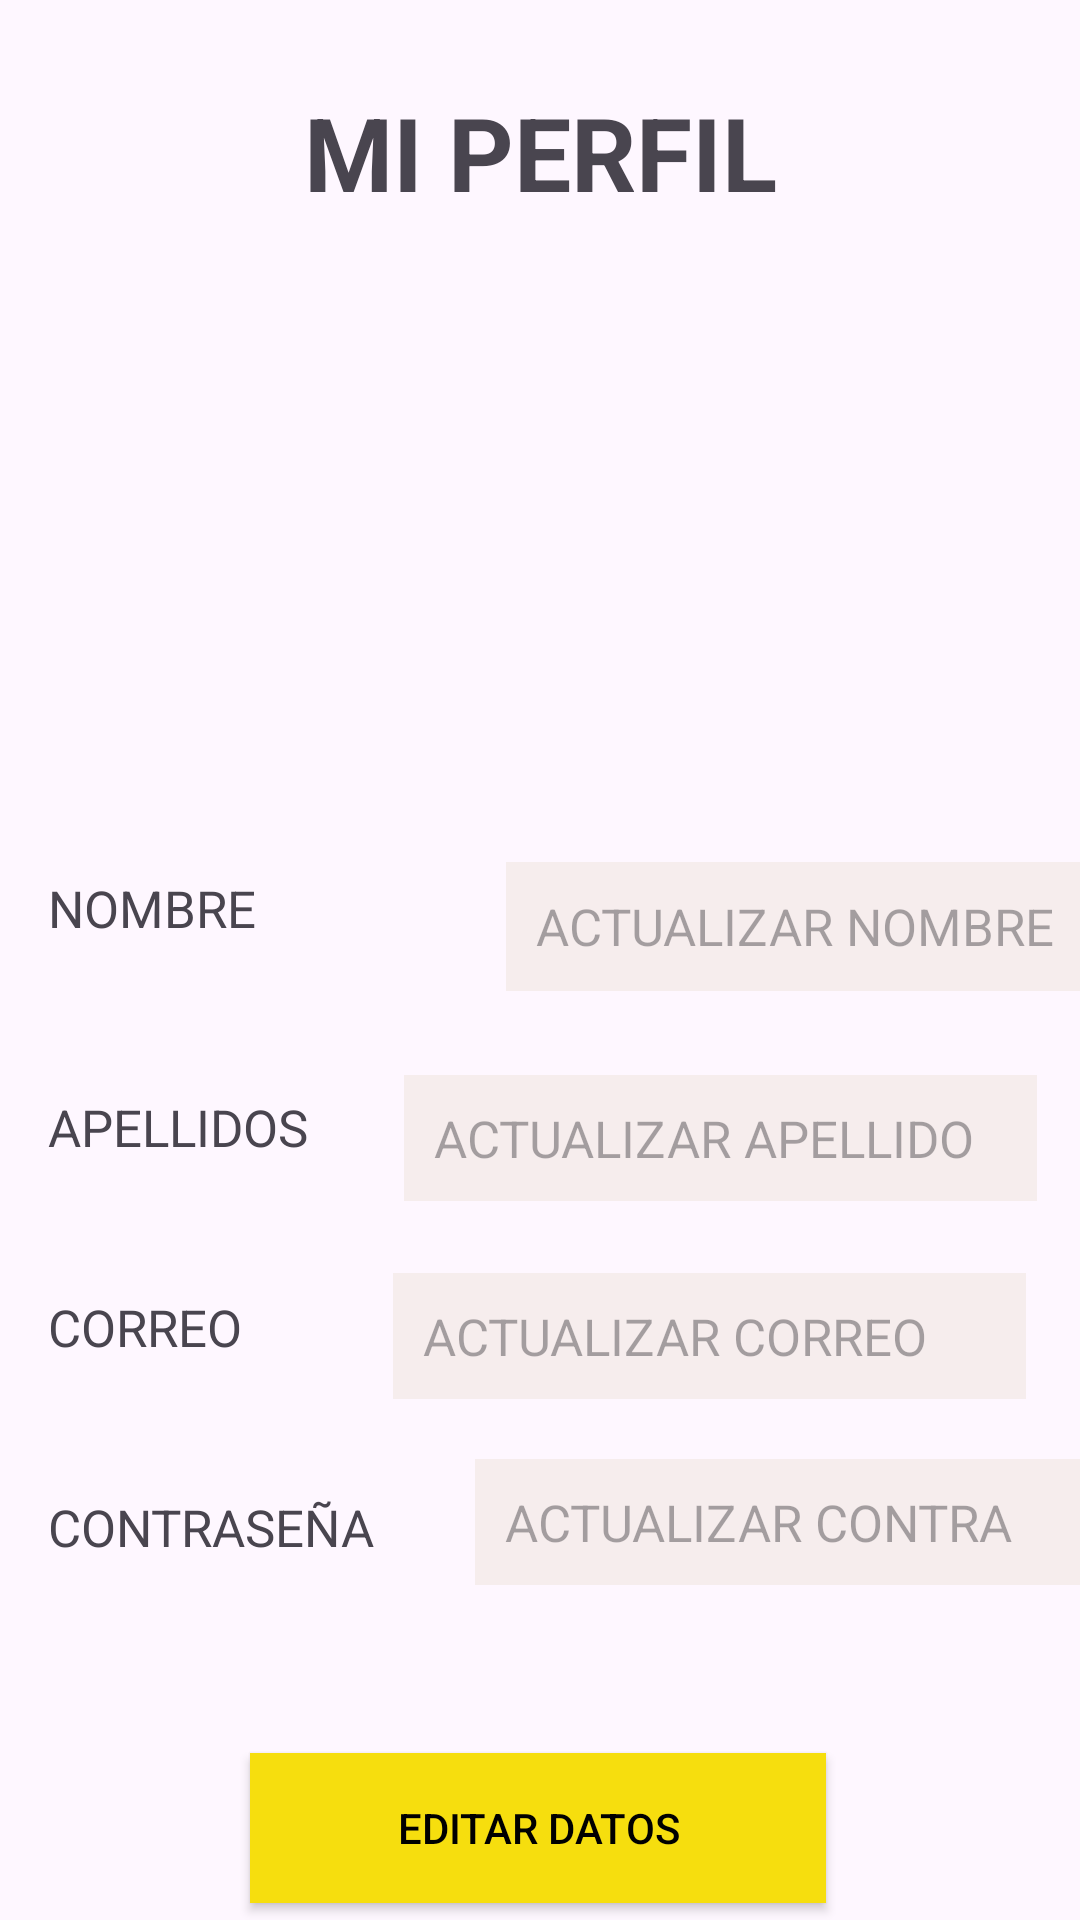

Here is an Android app screen rendered from its layout file. Give the layout XML and the strings, colors and styles it references.
<!-- AndroidManifest.xml: application theme Theme.ProyectoIntiElectrodomesticos -->
<!-- res/layout/activity_user.xml -->
<?xml version="1.0" encoding="utf-8"?>
<androidx.constraintlayout.widget.ConstraintLayout xmlns:android="http://schemas.android.com/apk/res/android"
    xmlns:app="http://schemas.android.com/apk/res-auto"
    xmlns:tools="http://schemas.android.com/tools"
    android:layout_width="match_parent"
    android:layout_height="match_parent"
    tools:context=".ActivityUser">

    <TextView
        android:id="@+id/textView"
        android:layout_width="wrap_content"
        android:layout_height="wrap_content"
        android:layout_marginTop="28dp"
        android:text="MI PERFIL"
        android:textAlignment="center"
        android:textSize="34sp"
        android:textStyle="bold"
        app:layout_constraintEnd_toEndOf="parent"
        app:layout_constraintStart_toStartOf="parent"
        app:layout_constraintTop_toTopOf="parent" />

    <ImageView
        android:id="@+id/imageView2"
        android:layout_width="361dp"
        android:layout_height="166dp"
        android:layout_marginTop="8dp"
        app:layout_constraintEnd_toEndOf="parent"
        app:layout_constraintStart_toStartOf="parent"
        app:layout_constraintTop_toBottomOf="@+id/textView"
        app:srcCompat="@mipmap/user" />

    <Button
        android:id="@+id/button"
        android:layout_width="192dp"
        android:layout_height="50dp"
        android:layout_marginTop="56dp"
        android:background="@color/amarillo"
        android:text="EDITAR DATOS"
        android:textColor="@color/black"
        app:layout_constraintEnd_toEndOf="parent"
        app:layout_constraintHorizontal_bias="0.497"
        app:layout_constraintStart_toStartOf="parent"
        app:layout_constraintTop_toBottomOf="@+id/txtContraseñaUsuario" />

    <EditText
        android:id="@+id/txtNombreUsuario"
        android:layout_width="211dp"
        android:layout_height="43dp"
        android:layout_marginStart="76dp"
        android:layout_marginTop="40dp"
        android:background="@color/white"
        android:ems="10"
        android:hint="@string/user_input"
        android:inputType="textPersonName"
        android:lineSpacingExtra="8sp"
        android:paddingLeft="10dp"
        android:textAllCaps="true"
        android:textColor="@color/black"
        android:textSize="17sp"
        app:layout_constraintEnd_toEndOf="parent"
        app:layout_constraintHorizontal_bias="0.022"
        app:layout_constraintStart_toEndOf="@+id/textView2"
        app:layout_constraintTop_toBottomOf="@+id/imageView2" />

    <TextView
        android:id="@+id/textView2"
        android:layout_width="77dp"
        android:layout_height="37dp"
        android:layout_marginStart="16dp"
        android:layout_marginTop="44dp"
        android:text="NOMBRE"
        android:textSize="17sp"
        app:layout_constraintStart_toStartOf="parent"
        app:layout_constraintTop_toBottomOf="@+id/imageView2" />

    <TextView
        android:id="@+id/textView5"
        android:layout_width="wrap_content"
        android:layout_height="wrap_content"
        android:layout_marginStart="16dp"
        android:layout_marginTop="44dp"
        android:text="CONTRASEÑA"
        android:textSize="17sp"
        app:layout_constraintStart_toStartOf="parent"
        app:layout_constraintTop_toBottomOf="@+id/textView4" />

    <TextView
        android:id="@+id/textView4"
        android:layout_width="wrap_content"
        android:layout_height="wrap_content"
        android:layout_marginStart="16dp"
        android:layout_marginTop="44dp"
        android:text="CORREO"
        android:textSize="17sp"
        app:layout_constraintStart_toStartOf="parent"
        app:layout_constraintTop_toBottomOf="@+id/textView3" />

    <TextView
        android:id="@+id/textView3"
        android:layout_width="wrap_content"
        android:layout_height="wrap_content"
        android:layout_marginStart="16dp"
        android:layout_marginTop="36dp"
        android:text="APELLIDOS"
        android:textSize="17sp"
        app:layout_constraintStart_toStartOf="parent"
        app:layout_constraintTop_toBottomOf="@+id/textView2" />

    <EditText
        android:id="@+id/txtApellidoUsuario"
        android:layout_width="211dp"
        android:layout_height="42dp"
        android:layout_marginTop="28dp"
        android:background="@color/white"
        android:ems="10"
        android:hint="@string/ape_input"
        android:inputType="textPersonName"
        android:lineSpacingExtra="8sp"
        android:paddingLeft="10dp"
        android:textAllCaps="true"
        android:textColor="@color/black"
        android:textSize="17sp"
        app:layout_constraintEnd_toEndOf="parent"
        app:layout_constraintHorizontal_bias="0.69"
        app:layout_constraintStart_toEndOf="@+id/textView3"
        app:layout_constraintTop_toBottomOf="@+id/txtNombreUsuario" />

    <EditText
        android:id="@+id/txtCorreoUsuario"
        android:layout_width="211dp"
        android:layout_height="42dp"
        android:layout_marginTop="24dp"
        android:background="@color/white"
        android:ems="10"
        android:hint="@string/email_input"
        android:inputType="textEmailAddress"
        android:lineSpacingExtra="8sp"
        android:paddingLeft="10dp"
        android:textAllCaps="true"
        android:textColor="@color/black"
        android:textSize="17sp"
        app:layout_constraintEnd_toEndOf="parent"
        app:layout_constraintHorizontal_bias="0.737"
        app:layout_constraintStart_toEndOf="@+id/textView4"
        app:layout_constraintTop_toBottomOf="@+id/txtApellidoUsuario" />

    <EditText
        android:id="@+id/txtContraseñaUsuario"
        android:layout_width="211dp"
        android:layout_height="42dp"
        android:layout_marginStart="36dp"
        android:layout_marginTop="20dp"
        android:background="@color/white"
        android:ems="10"
        android:hint="@string/psw_input"
        android:inputType="textPassword"
        android:lineSpacingExtra="8sp"
        android:paddingLeft="10dp"
        android:textAllCaps="true"
        android:textColor="@color/black"
        android:textSize="17sp"
        app:layout_constraintEnd_toEndOf="parent"
        app:layout_constraintHorizontal_bias="0.21"
        app:layout_constraintStart_toEndOf="@+id/textView5"
        app:layout_constraintTop_toBottomOf="@+id/txtCorreoUsuario" />

</androidx.constraintlayout.widget.ConstraintLayout>
<!-- resources referenced by this layout -->
<resources>
  <color name="amarillo">#F6DE0E</color>
  <color name="black">#FF000000</color>
  <color name="white">#F6EDED</color>
  <string name="ape_input">ACTUALIZAR APELLIDO</string>
  <string name="email_input">ACTUALIZAR CORREO</string>
  <string name="psw_input">ACTUALIZAR CONTRA</string>
  <string name="user_input">ACTUALIZAR NOMBRE</string>
  <style name="Theme.ProyectoIntiElectrodomesticos" parent="Base.Theme.ProyectoIntiElectrodomesticos" />
  <style name="Base.Theme.ProyectoIntiElectrodomesticos" parent="Theme.Material3.DayNight.NoActionBar">
          
          
          <item name="colorPrimary">@color/amarillo</item>
  
          <item name="colorSecondary">@color/white</item>
  
      </style>
</resources>
